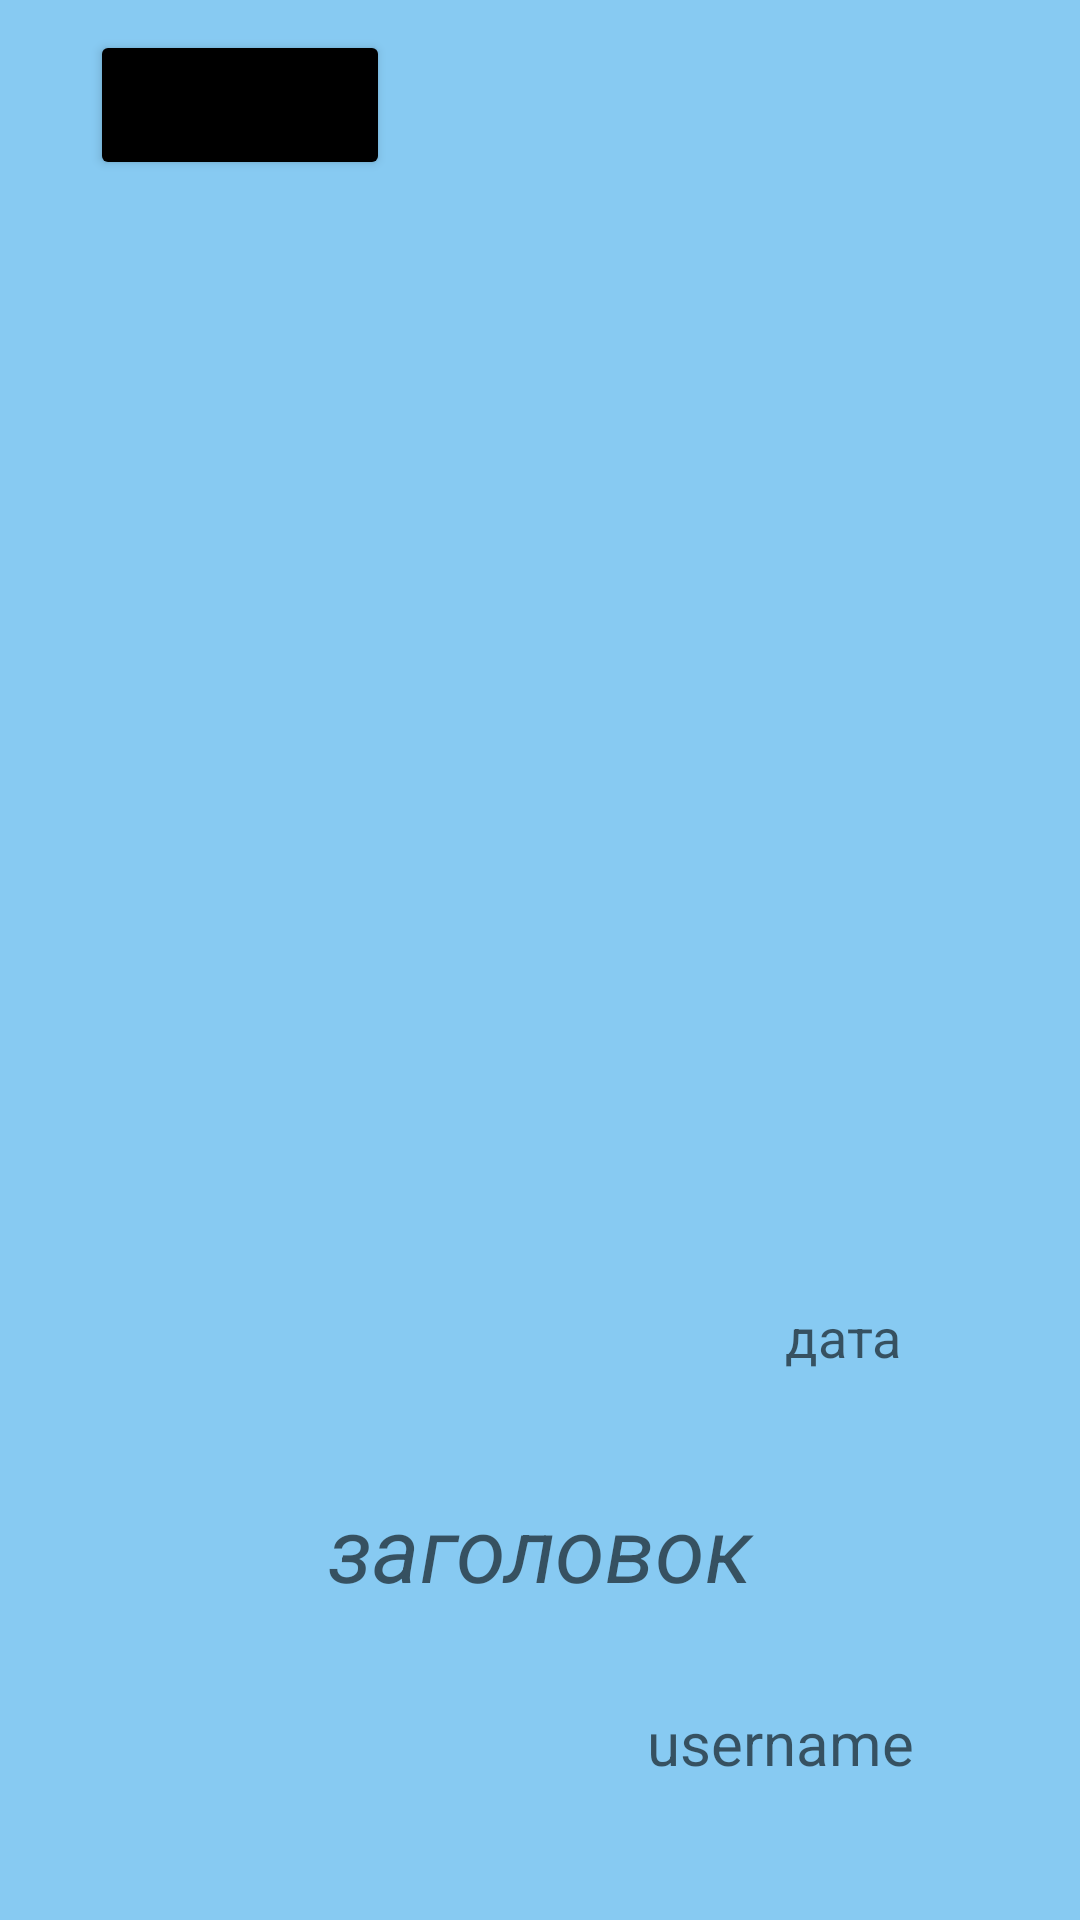

Here is an Android app screen rendered from its layout file. Give the layout XML and the strings, colors and styles it references.
<!-- AndroidManifest.xml: application theme Theme.AppGiphy -->
<!-- res/layout/fragment_gif_details.xml -->
<?xml version="1.0" encoding="utf-8"?>
<LinearLayout xmlns:android="http://schemas.android.com/apk/res/android"
    xmlns:tools="http://schemas.android.com/tools"
    android:layout_width="match_parent"
    android:orientation="vertical"
    android:background="#87caf2"
    android:layout_height="match_parent"
    tools:context=".view.fragments.FragmentGifDetails">

    <Button
        android:layout_width="100dp"
        android:id="@+id/id_button_detail"
        android:text="назад"
        android:backgroundTint="#000000"
        android:layout_marginLeft="30dp"
        android:layout_marginTop="10dp"
        android:layout_height="50dp"/>
    <ImageView
        android:layout_width="350dp"
        android:id="@+id/id_imageview_details"
        android:layout_marginTop="10dp"
        android:layout_gravity="center"
        android:layout_height="350dp"/>

    <TextView
        android:id="@+id/id_date_detail"
        android:layout_width="200dp"
        android:layout_height="51dp"
        android:layout_marginLeft="181dp"
        android:gravity="center"
        android:hint="дата"
        android:textColor="@color/black"
        android:textSize="18dp" />

    <TextView
        android:layout_width="350dp"
        android:hint="заголовок"
        android:textStyle="italic"
        android:textSize="30dp"
        android:gravity="center"
        android:textColor="@color/black"
        android:id="@+id/id_title_details"
        android:layout_marginTop="10dp"
        android:layout_gravity="center"
        android:layout_height="70dp"/>
    <LinearLayout
        android:layout_width="match_parent"
        android:orientation="horizontal"
        android:layout_height="wrap_content">
    <ImageView
        android:layout_width="100dp"
        android:id="@+id/id_imageview_user_details"
        android:layout_marginTop="10dp"
        android:layout_marginLeft="30dp"
        android:layout_height="100dp"/>
    <TextView
        android:layout_width="240dp"
        android:textColor="@color/black"
        android:hint="username"
        android:textSize="20dp"
        android:gravity="center"
        android:id="@+id/id_username_details"
        android:layout_marginLeft="10dp"
        android:layout_marginTop="10dp"
        android:layout_marginRight="10dp"
        android:layout_height="40dp"/>

    </LinearLayout>

</LinearLayout>
<!-- resources referenced by this layout -->
<resources>
  <style name="Theme.AppGiphy" parent="Theme.MaterialComponents.DayNight.NoActionBar">
          
          <item name="colorPrimary">@color/purple_500</item>
          <item name="colorPrimaryVariant">@color/purple_700</item>
          <item name="colorOnPrimary">@color/white</item>
          
          <item name="colorSecondary">@color/teal_200</item>
          <item name="colorSecondaryVariant">@color/teal_700</item>
          <item name="colorOnSecondary">@color/black</item>
          
          <item name="android:statusBarColor">?attr/colorPrimaryVariant</item>
          
      </style>
  <!-- not gathered from this repository: default colours our renderer supplied (Android Studio template values) -->
  <color name="purple_500">#FF6200EE</color>
  <color name="purple_700">#FF3700B3</color>
  <color name="teal_200">#FF03DAC5</color>
  <color name="teal_700">#FF018786</color>
  <color name="black">#FF000000</color>
  <color name="white">#FFFFFFFF</color>
</resources>
